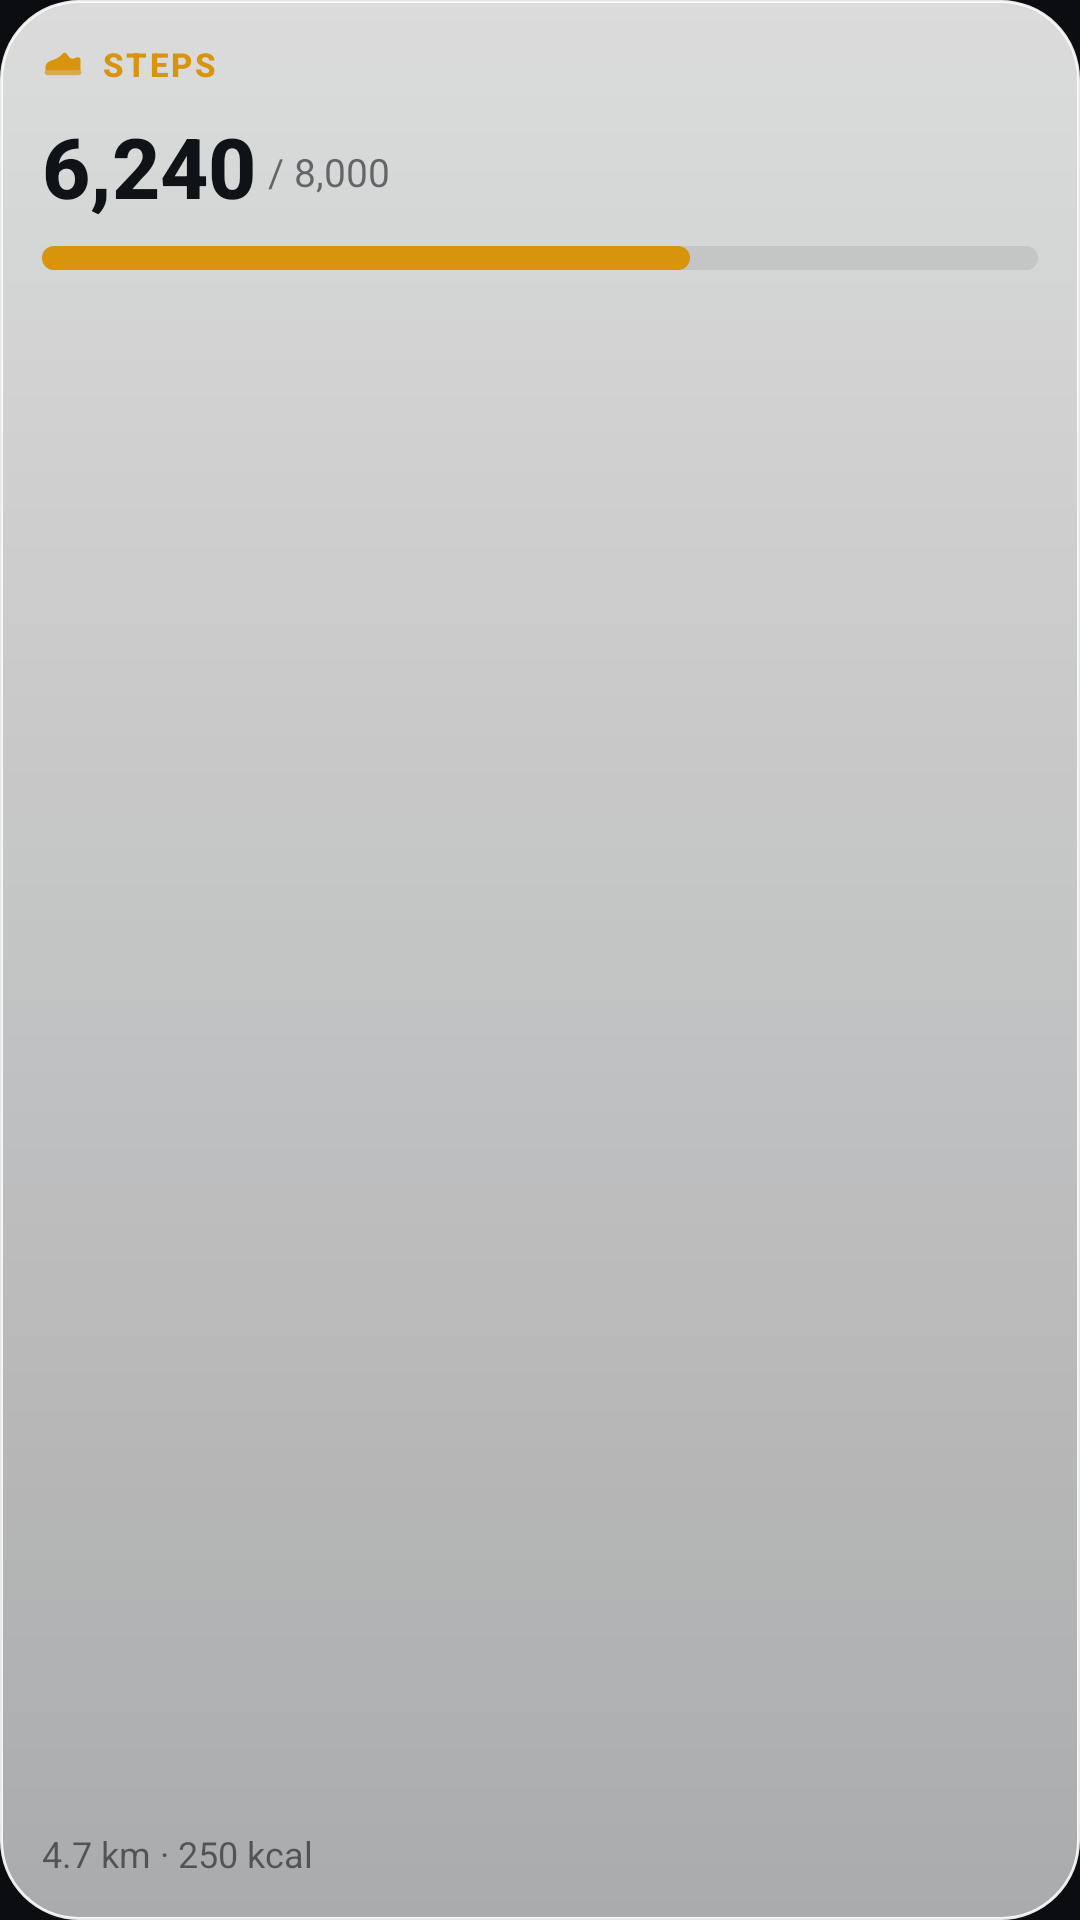

This screen was rendered from an Android layout file. Write that file and the resources it references.
<!-- AndroidManifest.xml: application theme Theme.SipScoop -->
<!-- res/layout/widget_steps.xml -->
<?xml version="1.0" encoding="utf-8"?>
<FrameLayout xmlns:android="http://schemas.android.com/apk/res/android"
    android:id="@+id/widget_root"
    android:layout_width="match_parent"
    android:layout_height="match_parent"
    android:background="@drawable/widget_glass"
    android:padding="14dp">
    <LinearLayout
        android:layout_width="match_parent"
        android:layout_height="match_parent"
        android:orientation="vertical">
        <LinearLayout android:layout_width="match_parent" android:layout_height="wrap_content" android:gravity="center_vertical" android:orientation="horizontal">
            <ImageView android:layout_width="14dp" android:layout_height="14dp" android:layout_marginEnd="6dp" android:src="@drawable/widget_ic_shoe" />
            <TextView
        android:layout_width="wrap_content"
        android:layout_height="wrap_content"
        android:fontFamily="sans-serif-medium"
        android:maxLines="1"
        android:text="STEPS"
        android:textColor="@color/widget_gold"
        android:textSize="11sp" android:textStyle="bold" android:letterSpacing="0.08"/>
        </LinearLayout>
        <LinearLayout android:layout_width="match_parent" android:layout_height="wrap_content" android:layout_marginTop="8dp" android:gravity="bottom" android:orientation="horizontal">
            <TextView
        android:id="@+id/steps_value"
        android:layout_width="wrap_content"
        android:layout_height="wrap_content"
        android:fontFamily="sans-serif-medium"
        android:maxLines="1"
        android:text="6,240"
        android:textColor="@color/widget_ink"
        android:textSize="28sp" android:textStyle="bold" />
            <TextView
        android:id="@+id/steps_goal"
        android:layout_width="wrap_content"
        android:layout_height="wrap_content"
        android:fontFamily="sans-serif"
        android:maxLines="1"
        android:text="/ 8,000"
        android:textColor="@color/widget_muted"
        android:textSize="13sp" android:layout_marginStart="4dp" android:layout_marginBottom="4dp"/>
        </LinearLayout>
        <ProgressBar
        android:id="@+id/steps_bar"
        style="@android:style/Widget.ProgressBar.Horizontal"
        android:layout_width="match_parent"
        android:layout_height="8dp"
        android:layout_marginTop="8dp"
        android:max="100"
        android:progress="65"
        android:progressDrawable="@drawable/widget_bar_steps" />
        <TextView
        android:id="@+id/steps_note"
        android:layout_width="wrap_content"
        android:layout_height="wrap_content"
        android:fontFamily="sans-serif"
        android:maxLines="1"
        android:text=""
        android:textColor="@color/widget_muted"
        android:textSize="11sp" android:layout_marginTop="6dp"/>
        <FrameLayout android:layout_width="match_parent" android:layout_height="0dp" android:layout_weight="1" />
        <TextView
        android:id="@+id/steps_extra"
        android:layout_width="wrap_content"
        android:layout_height="wrap_content"
        android:fontFamily="sans-serif"
        android:maxLines="1"
        android:text="4.7 km · 250 kcal"
        android:textColor="@color/widget_muted"
        android:textSize="12sp" />
    </LinearLayout>
</FrameLayout>
<!-- resources referenced by this layout -->
<resources>
  <color name="widget_gold">#D9940E</color>
  <color name="widget_ink">#0F1318</color>
  <color name="widget_muted">#940F1318</color>
  <!-- drawable widget_bar_steps (drawable) -->
  <?xml version="1.0" encoding="utf-8"?>
  <layer-list xmlns:android="http://schemas.android.com/apk/res/android">
      <item android:id="@android:id/background">
          <shape android:shape="rectangle"><corners android:radius="4dp" /><solid android:color="@color/widget_track" /></shape>
      </item>
      <item android:id="@android:id/progress">
          <scale android:scaleWidth="100%">
              <shape android:shape="rectangle"><corners android:radius="4dp" /><solid android:color="@color/widget_gold" /></shape>
          </scale>
      </item>
  </layer-list>
  <!-- drawable widget_glass (drawable) -->
  <?xml version="1.0" encoding="utf-8"?>
  <shape xmlns:android="http://schemas.android.com/apk/res/android" android:shape="rectangle">
      <corners android:radius="26dp" />
      <gradient android:angle="270" android:startColor="@color/widget_glass_top" android:endColor="@color/widget_glass_bottom" />
      <stroke android:width="1dp" android:color="@color/widget_glass_edge" />
  </shape>
  <!-- drawable widget_ic_shoe (drawable) -->
  <vector xmlns:android="http://schemas.android.com/apk/res/android" android:width="24dp" android:height="24dp" android:viewportWidth="24" android:viewportHeight="24">
      <path android:fillColor="@color/widget_gold" android:pathData="M22,15.5V9.6C22,8.6 21.1,7.9 20.1,8.2L17.8,8.9C17,9.1 16.2,8.8 15.7,8.2L14,6C13.5,5.4 12.6,5.4 12.1,5.9C10.4,7.8 8.2,9.2 5.7,9.9C3.5,10.5 2,11.9 2,13.7V15.5Z" />
      <path android:fillColor="@color/widget_gold" android:fillAlpha="0.7" android:pathData="M3.3,15H20.7A1.7,1.7 0,0 1,20.7 18.4H3.3A1.7,1.7 0,0 1,3.3 15Z" />
  </vector>
  <style name="Theme.SipScoop" parent="android:Theme.Material.Light.NoActionBar">
          <item name="android:windowBackground">@color/intro_dark</item>
          <item name="android:statusBarColor">@android:color/transparent</item>
          <item name="android:navigationBarColor">@android:color/transparent</item>
      </style>
  <color name="widget_track">#140F1318</color>
  <color name="widget_glass_top">#D9FFFFFF</color>
  <color name="widget_glass_bottom">#A6FFFFFF</color>
  <color name="widget_glass_edge">#E6FFFFFF</color>
  <color name="intro_dark">#0B0D10</color>
</resources>
